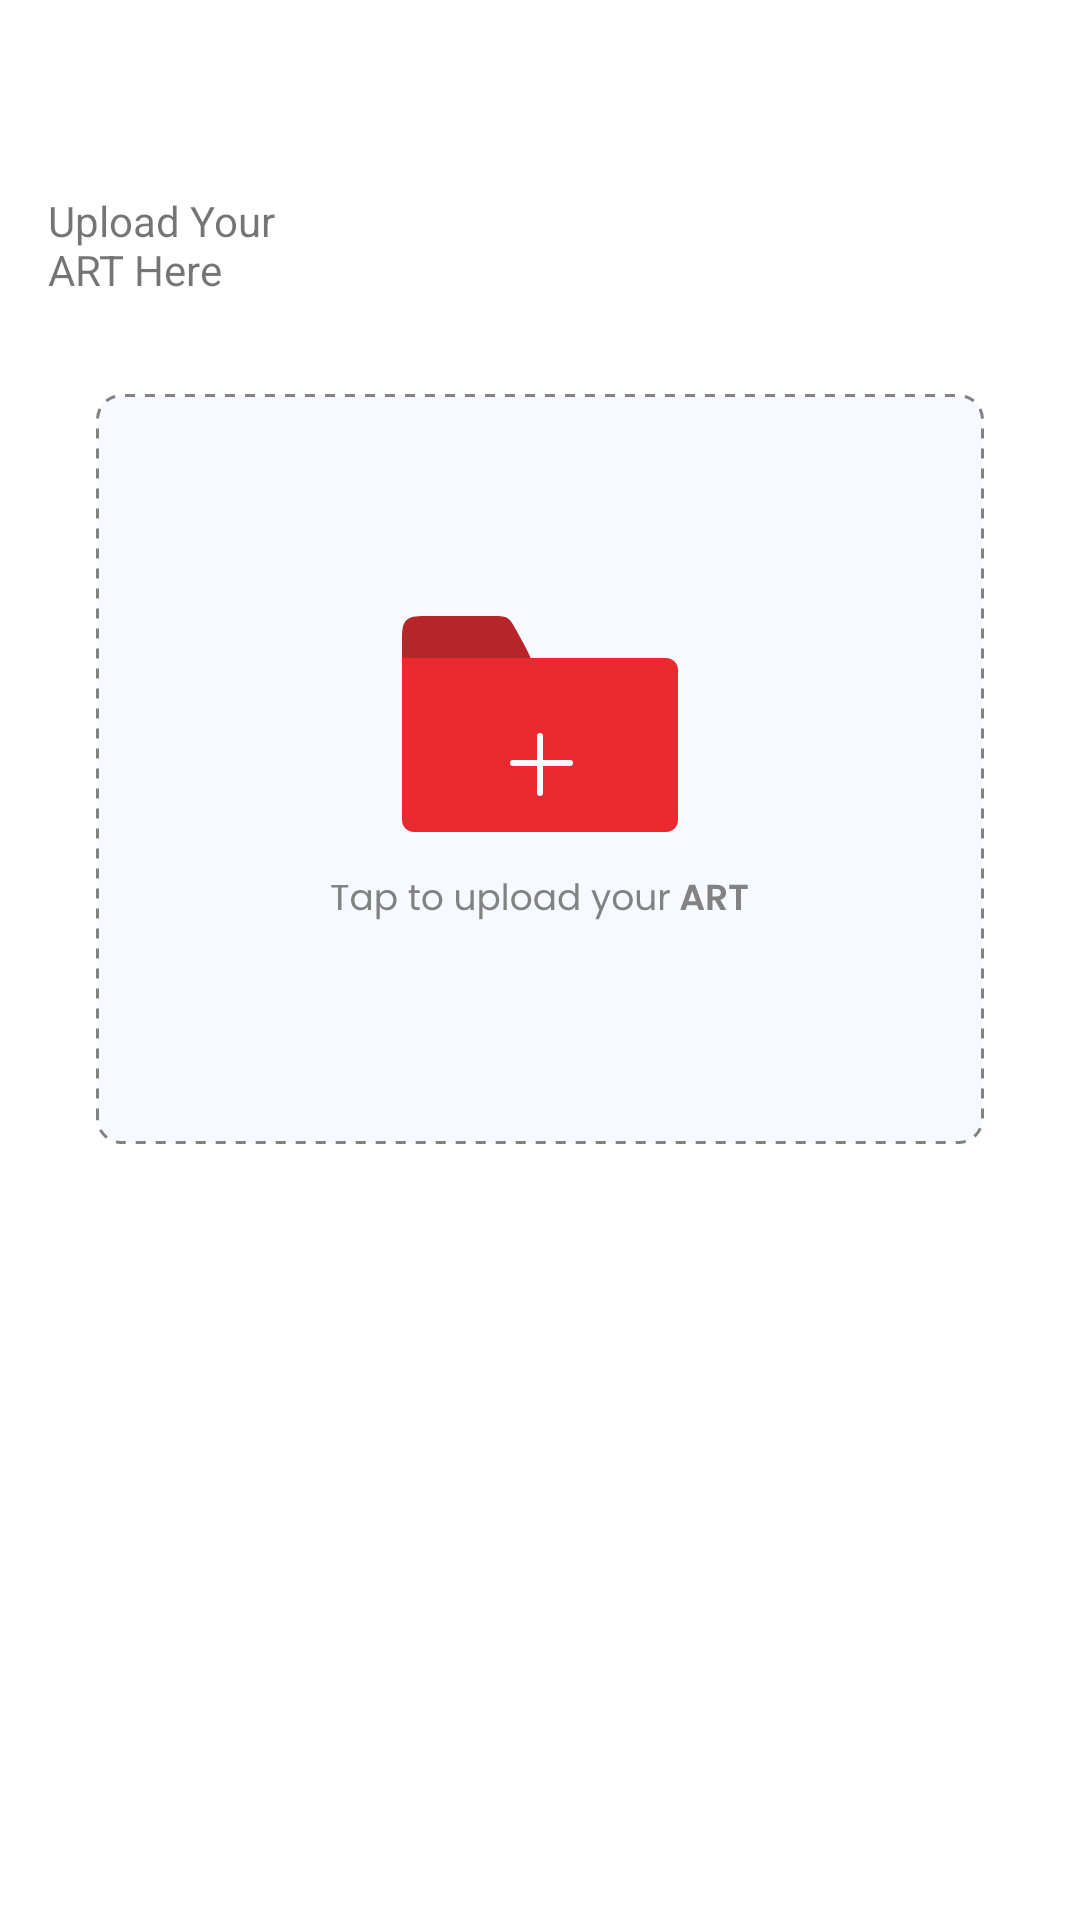

Produce the Android XML layout that renders to this screen, including the resource entries it uses.
<!-- AndroidManifest.xml: application theme Theme.TelyuCreative -->
<!-- res/layout/activity_upload_karya.xml -->
<?xml version="1.0" encoding="utf-8"?>
<androidx.constraintlayout.widget.ConstraintLayout xmlns:android="http://schemas.android.com/apk/res/android"
    xmlns:app="http://schemas.android.com/apk/res-auto"
    xmlns:tools="http://schemas.android.com/tools"
    android:layout_width="match_parent"
    android:layout_height="match_parent"
    tools:context=".views.mainscreen.account.upload.UploadKaryaActivity">


    <ScrollView
        android:layout_width="match_parent"
        android:layout_height="match_parent"
        app:layout_constraintBottom_toBottomOf="parent"
        app:layout_constraintEnd_toEndOf="parent"
        app:layout_constraintStart_toStartOf="parent"
        app:layout_constraintTop_toTopOf="parent">

        <androidx.constraintlayout.widget.ConstraintLayout
            android:layout_width="match_parent"
            android:layout_height="wrap_content">

            <TextView
                android:id="@+id/textView5"
                android:layout_width="wrap_content"
                android:layout_height="wrap_content"
                android:layout_marginTop="48dp"
                android:padding="16dp"
                android:text="@string/upload_your_art_here"
                app:layout_constraintStart_toStartOf="parent"
                app:layout_constraintTop_toTopOf="parent" />

            <FrameLayout
                android:layout_width="match_parent"
                android:layout_height="250dp"
                android:layout_marginHorizontal="32dp"
                android:layout_marginTop="16dp"
                android:background="@drawable/bg_folder_upload"
                app:layout_constraintEnd_toEndOf="parent"
                app:layout_constraintStart_toStartOf="parent"
                app:layout_constraintTop_toBottomOf="@+id/textView5">

                <ImageView
                    android:layout_width="wrap_content"
                    android:layout_height="wrap_content"
                    android:layout_gravity="center"
                    android:src="@drawable/ic_folder_upload" />

            </FrameLayout>

        </androidx.constraintlayout.widget.ConstraintLayout>

    </ScrollView>

</androidx.constraintlayout.widget.ConstraintLayout>
<!-- resources referenced by this layout -->
<resources>
  <!-- drawable bg_folder_upload (drawable) -->
  <?xml version="1.0" encoding="utf-8"?>
  <shape xmlns:android="http://schemas.android.com/apk/res/android">
  
    <solid android:color="#F6F9FF"/>
    <corners android:radius="8dp"/>
    <stroke
        android:color="#828282"
        android:dashWidth="10px"
        android:dashGap="10px"
        android:width="1dp"/>
  </shape>
  <!-- drawable ic_folder_upload: vector/xml drawable (drawable, 11416 chars, omitted) -->
  <string name="upload_your_art_here">Upload Your\nART Here</string>
  <style name="Theme.TelyuCreative" parent="Theme.MaterialComponents.Light.NoActionBar">
  
          <item name="android:forceDarkAllowed" tools:targetApi="q">false</item>
          
          <item name="colorPrimary">@color/red</item>
          <item name="colorPrimaryVariant">@color/red</item>
          <item name="colorOnPrimary">@color/red</item>
          
          <item name="colorSecondary">@color/red</item>
          <item name="colorSecondaryVariant">@color/red</item>
          <item name="colorOnSecondary">@color/red</item>
          
          <item name="android:statusBarColor">@color/white</item>
          
      </style>
  <color name="red">#B6252A</color>
  <color name="white">#FFFFFFFF</color>
</resources>
